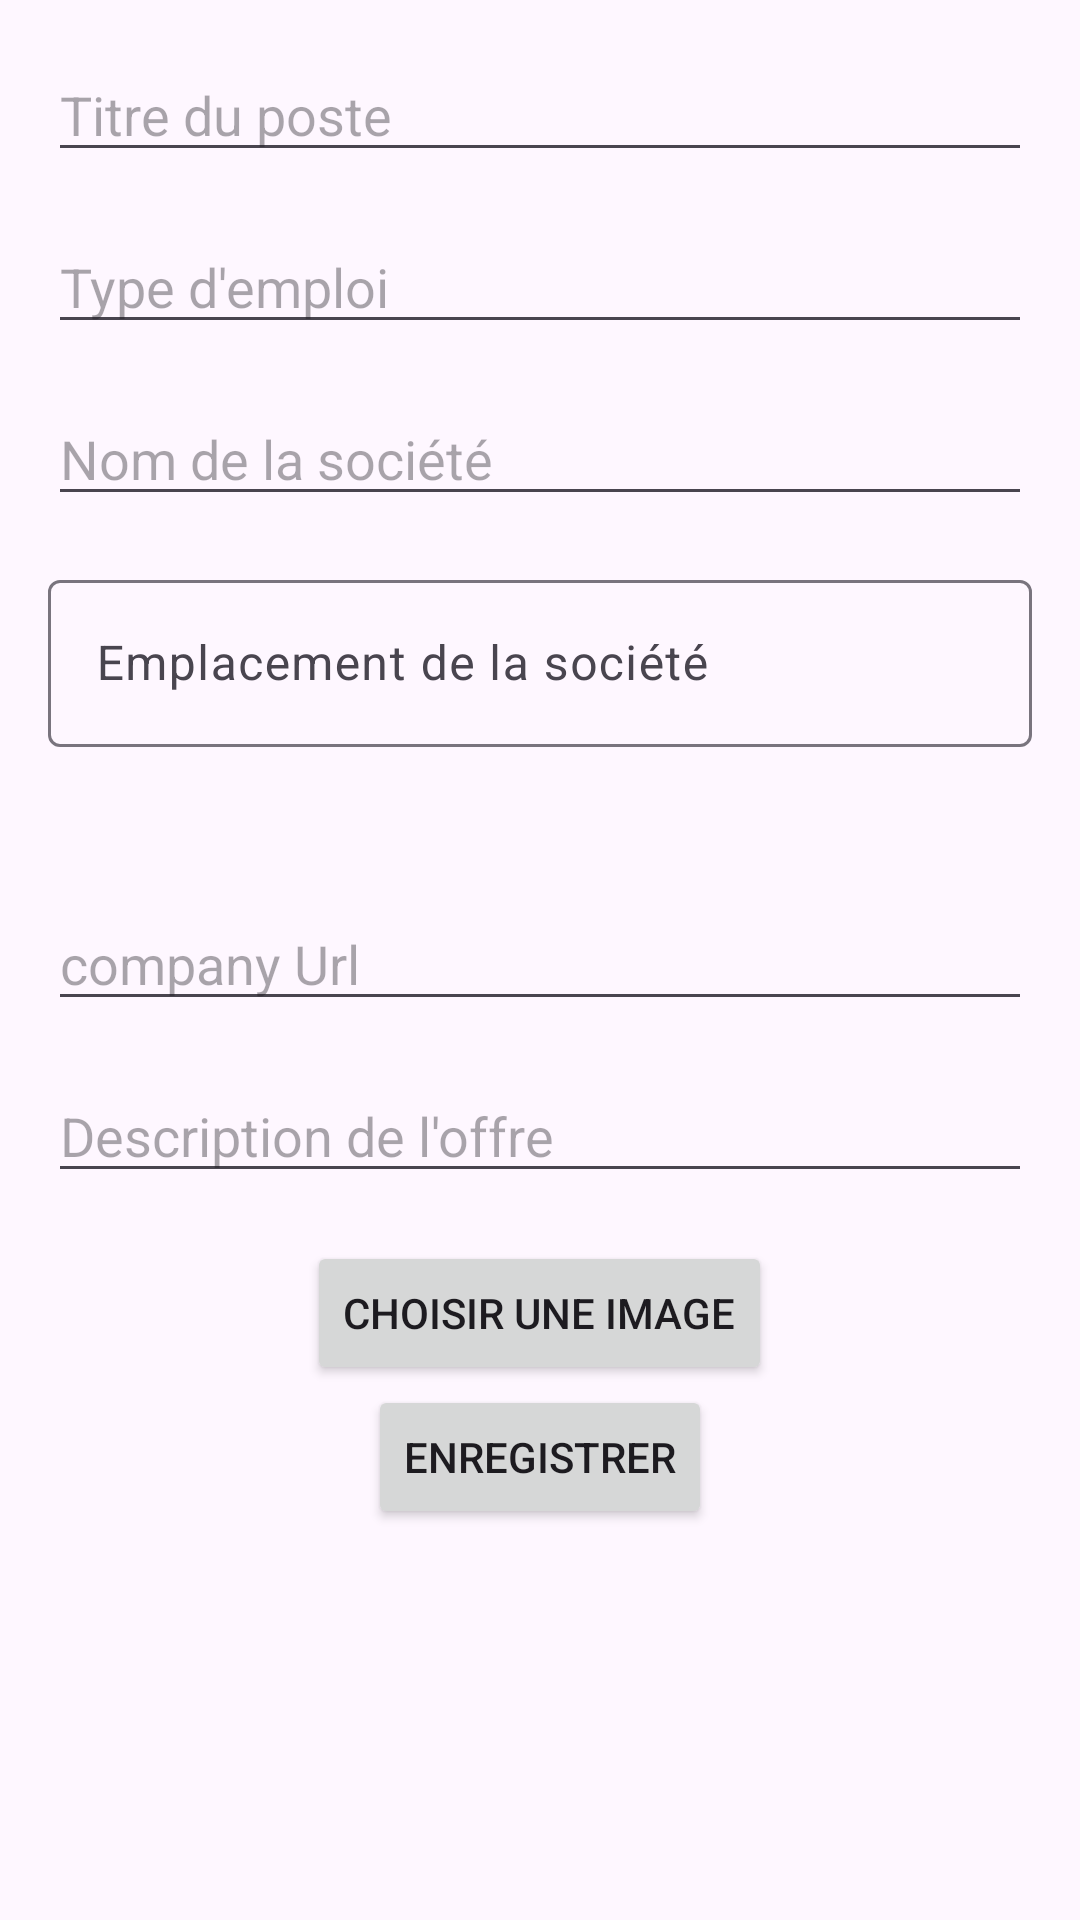

Reconstruct the res/layout file that produces this screen, plus the resources it refers to.
<!-- AndroidManifest.xml: application theme Theme.Erecrutement -->
<!-- res/layout/fragment_add_offre.xml -->
<?xml version="1.0" encoding="utf-8"?>
<LinearLayout
    xmlns:android="http://schemas.android.com/apk/res/android"
    xmlns:app="http://schemas.android.com/apk/res-auto"
    xmlns:tools="http://schemas.android.com/tools"
    android:layout_width="match_parent"
    android:layout_height="match_parent"
    android:orientation="vertical"
    android:padding="16dp"
    tools:context=".offres.uiRecruteur.AddOffreFragment">

    <EditText
        android:id="@+id/editTitleJob"
        android:layout_width="match_parent"
        android:layout_height="wrap_content"
        android:hint="Titre du poste"
        android:inputType="text"
        android:layout_marginBottom="16dp"/>

    <EditText
        android:id="@+id/editTypeJob"
        android:layout_width="match_parent"
        android:layout_height="wrap_content"
        android:hint="Type d'emploi"
        android:inputType="text"
        android:layout_marginBottom="16dp"/>

    <EditText
        android:id="@+id/editNameCompagny"
        android:layout_width="match_parent"
        android:layout_height="wrap_content"
        android:hint="Nom de la société"
        android:inputType="text"
        android:layout_marginBottom="16dp"/>

    <com.google.android.material.textfield.TextInputLayout
        android:layout_width="match_parent"
        android:layout_height="wrap_content"
        android:hint="Emplacement de la société"
        android:layout_marginBottom="16dp">

        <com.google.android.material.textfield.TextInputEditText
            android:id="@+id/editLocationCompagny"
            android:layout_width="match_parent"
            android:layout_height="wrap_content"
            android:inputType="text"/>

        <ImageView
            android:id="@+id/iconLocation"
            android:layout_width="34dp"
            android:layout_height="34dp"
            android:layout_gravity="center_vertical"
            android:src="@drawable/ic_outline_location_on_24"/> 
    </com.google.android.material.textfield.TextInputLayout>
    <EditText
        android:id="@+id/companyUrl"
        android:layout_width="match_parent"
        android:layout_height="wrap_content"
        android:hint="company Url"
        android:inputType="text"
        android:layout_marginBottom="16dp"/>
    <EditText
        android:id="@+id/jobDescription"
        android:layout_width="match_parent"
        android:layout_height="wrap_content"
        android:hint="Description de l'offre"
        android:inputType="text"
        android:layout_marginBottom="16dp"/>
    <Button
        android:id="@+id/btnChooseImage"
        android:layout_width="wrap_content"
        android:layout_height="wrap_content"
        android:text="Choisir une image"
        android:layout_gravity="center"
        android:onClick="onChooseImage"/>


    <Button
        android:id="@+id/btnSave"
        android:layout_width="wrap_content"
        android:layout_height="wrap_content"
        android:text="Enregistrer"
        android:layout_gravity="center"
        android:onClick="onSaveButtonClick"/>

    <ImageView
        android:id="@+id/imgGallery"
        android:layout_width="wrap_content"
        android:layout_height="wrap_content"
        android:scaleType="fitXY" />

</LinearLayout>
<!-- resources referenced by this layout -->
<resources>
  <style name="Theme.Erecrutement" parent="Base.Theme.Erecrutement" />
  <style name="Base.Theme.Erecrutement" parent="Theme.Material3.DayNight.NoActionBar">
          
          
      </style>
</resources>
